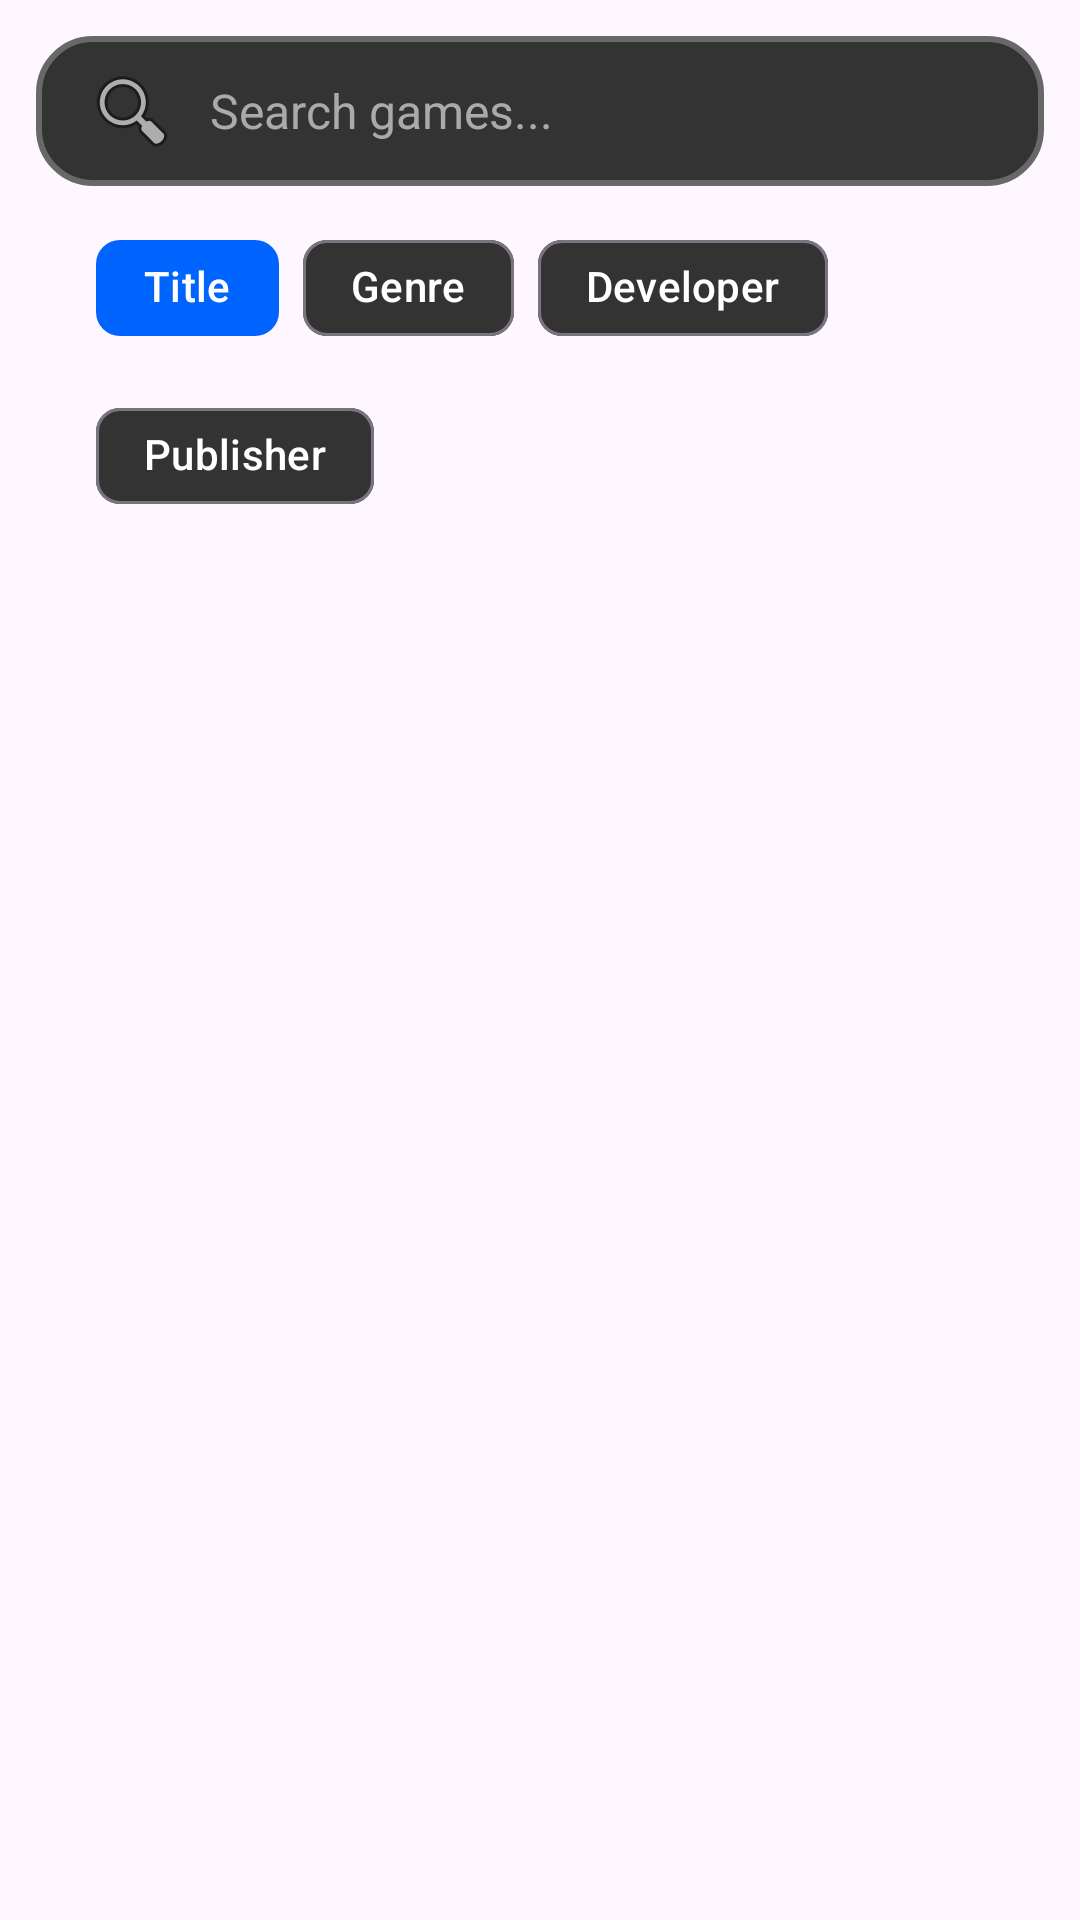

Here is an Android app screen rendered from its layout file. Give the layout XML and the strings, colors and styles it references.
<!-- AndroidManifest.xml: application theme Theme.VideoGameApp -->
<!-- res/layout/search.xml -->
<?xml version="1.0" encoding="utf-8"?>
<LinearLayout
    xmlns:android="http://schemas.android.com/apk/res/android"
    xmlns:app="http://schemas.android.com/apk/res-auto"
    android:layout_width="match_parent"
    android:layout_height="wrap_content"
    android:orientation="vertical"
    android:padding="12dp"
    >

    <EditText
        android:id="@+id/search_bar"
        android:layout_width="match_parent"
        android:layout_height="50dp"
        android:hint="@string/search_games_hinttext"
        android:textColor="@color/white"
        android:textColorHint="#AAAAAA"
        android:background="@drawable/searchback"
        android:paddingHorizontal="16dp"
        android:drawablePadding="10dp"
        android:drawableStart="@android:drawable/ic_menu_search"
        android:inputType="text"
        android:textSize="16sp"
        />

    <com.google.android.material.chip.ChipGroup
        android:id="@+id/searchChipGroup"
        android:layout_width="match_parent"
        android:layout_height="wrap_content"
        android:layout_marginTop="10dp"
        app:singleSelection="true"
        app:selectionRequired="true"
        app:chipSpacing="8dp"
        android:paddingHorizontal="20dp"
        >

        <com.google.android.material.chip.Chip
            android:id="@+id/titleChip"
            android:layout_width="wrap_content"
            android:layout_height="wrap_content"
            android:text="@string/gametitle"
            android:checked="true"
            android:checkable="true"
            app:chipBackgroundColor="@color/searchchipcolor"
            android:textColor="@color/white"
            />

        <com.google.android.material.chip.Chip
            android:id="@+id/genreChip"
            android:layout_width="wrap_content"
            android:layout_height="wrap_content"
            android:text="@string/gamegen"
            android:checkable="true"
            app:chipBackgroundColor="@color/searchchipcolor"
            android:textColor="@color/white"
            />

        <com.google.android.material.chip.Chip
            android:id="@+id/developerChip"
            android:layout_width="wrap_content"
            android:layout_height="wrap_content"
            android:text="@string/gamedev"
            android:checkable="true"
            app:chipBackgroundColor="@color/searchchipcolor"
            android:textColor="@color/white"
            />

        <com.google.android.material.chip.Chip
            android:id="@+id/publisherChip"
            android:layout_width="wrap_content"
            android:layout_height="wrap_content"
            android:text="@string/gamepub"
            android:checkable="true"
            app:chipBackgroundColor="@color/searchchipcolor"
            android:textColor="@color/white"/>

    </com.google.android.material.chip.ChipGroup>

</LinearLayout>
<!-- resources referenced by this layout -->
<resources>
  <color name="white">#FFFFFFFF</color>
  <!-- drawable searchback (drawable) -->
  <?xml version="1.0" encoding="utf-8"?>
  <shape xmlns:android="http://schemas.android.com/apk/res/android">
  
      <solid android:color="@color/asphaltwhisper"/>
  
      <corners android:radius="18dp"/>
  
      <stroke
          android:width="2dp"
          android:color="@color/coolasphaltwhisper"/>
  
  </shape>
  <string name="gamedev">Developer</string>
  <string name="gamegen">Genre</string>
  <string name="gamepub">Publisher</string>
  <string name="gametitle">Title</string>
  <string name="search_games_hinttext">Search games...</string>
  <style name="Theme.VideoGameApp" parent="Base.Theme.VideoGameApp" />
  <color name="asphaltwhisper">#333333</color>
  <color name="coolasphaltwhisper">#696868</color>
  <style name="Base.Theme.VideoGameApp" parent="Theme.Material3.DayNight.NoActionBar">
          
          
      </style>
</resources>
